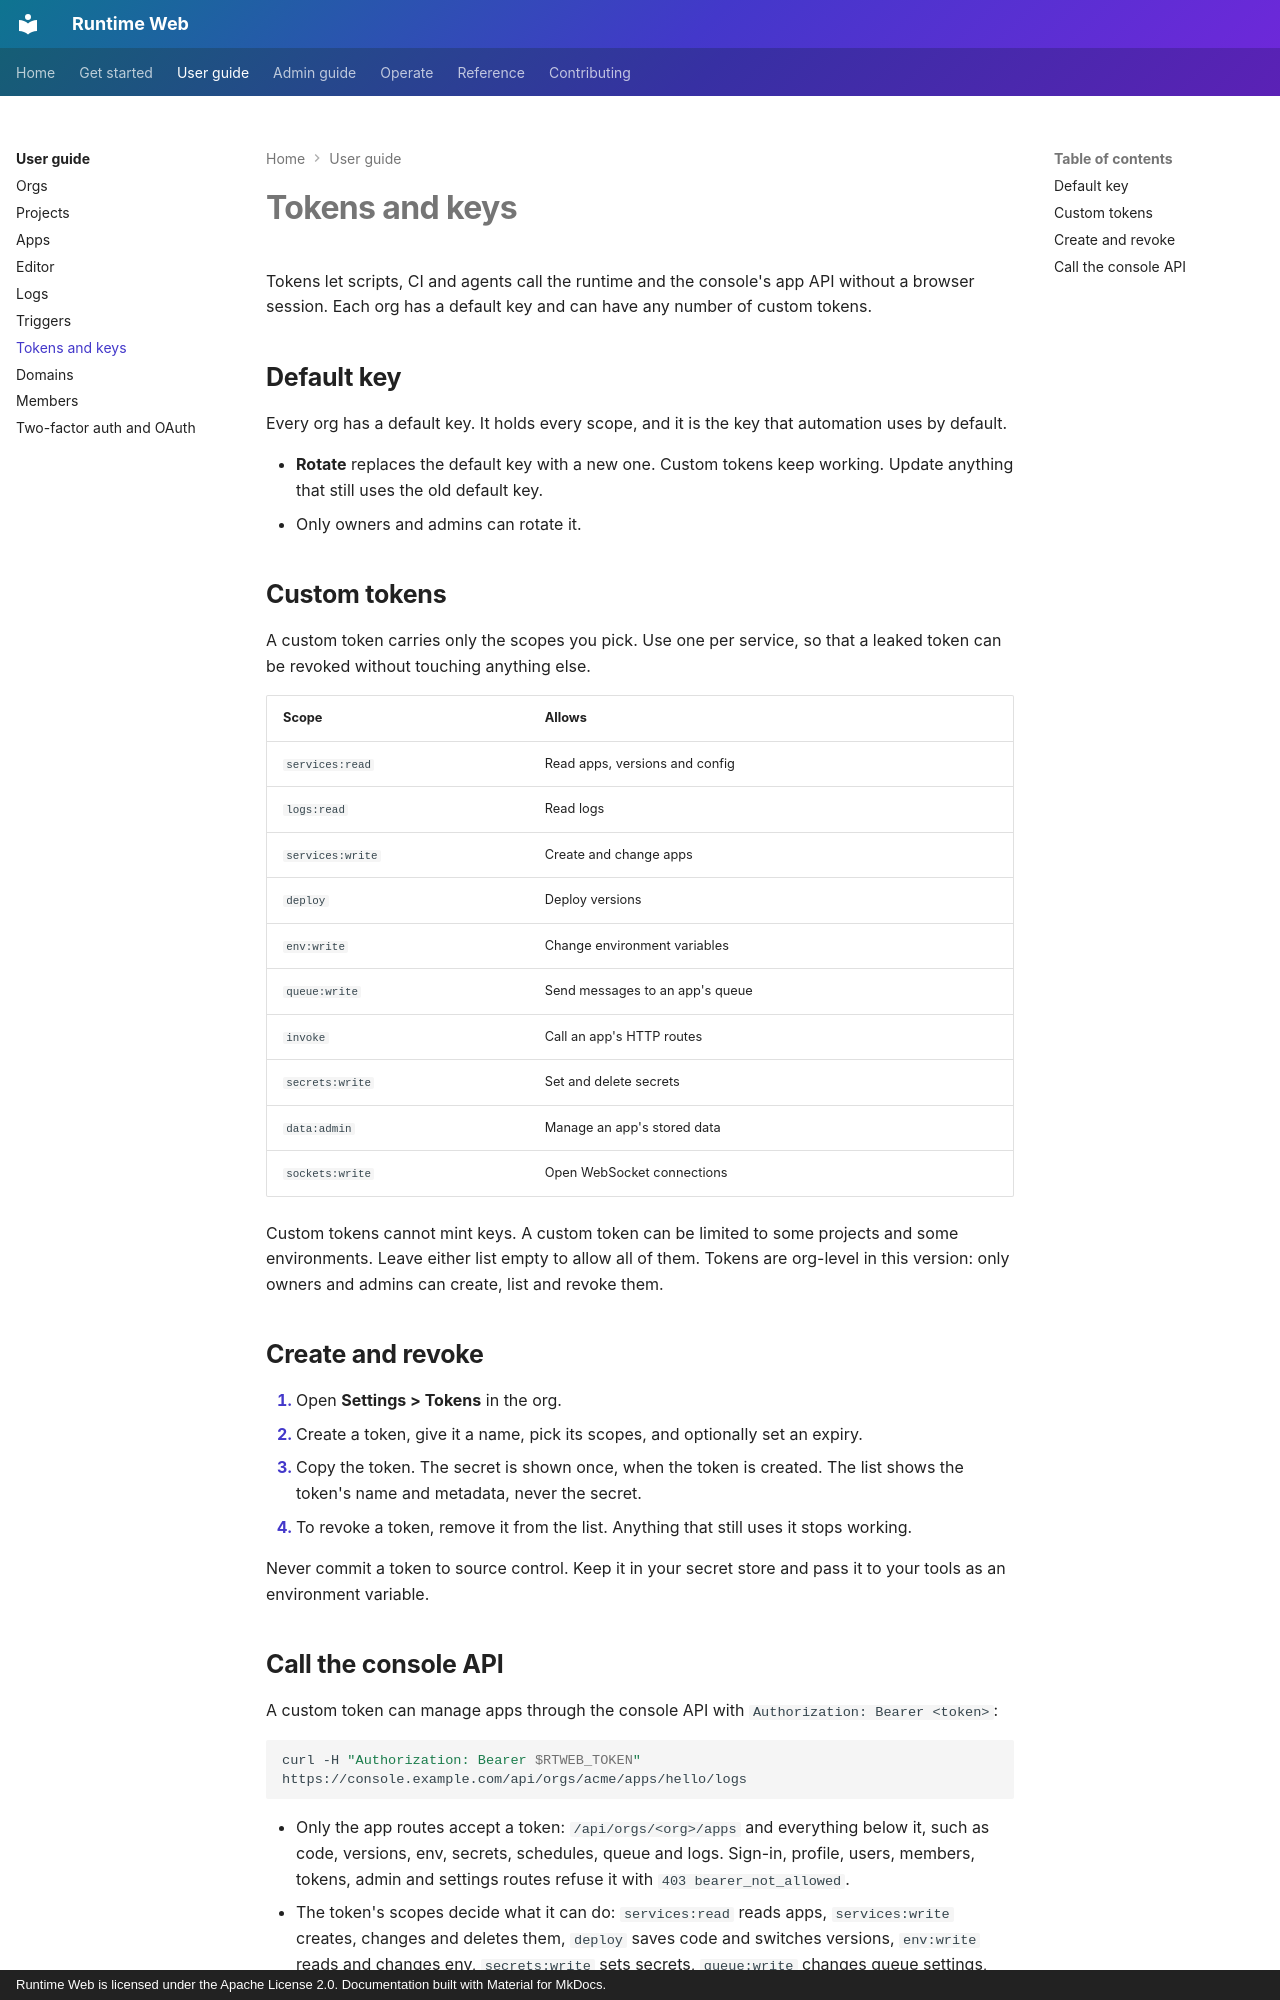

repository: 21-ci/runtime-web · page: user-guide/tokens/index.html · generator: mkdocs · copyright: Runtime Web is licensed under the Apache License 2.0. Documentation built with Material for MkDocs.

# Tokens and keys

Tokens let scripts, CI and agents call the runtime and the console's app API without a browser session. Each org has
a default key and can have any number of custom tokens.

## Default key

Every org has a default key. It holds every scope, and it is the key that automation uses by default.

- **Rotate** replaces the default key with a new one. Custom tokens keep working. Update anything that still uses the
  old default key.
- Only owners and admins can rotate it.

## Custom tokens

A custom token carries only the scopes you pick. Use one per service, so that a leaked token can be revoked without
touching anything else.

| Scope | Allows |
|---|---|
| `services:read` | Read apps, versions and config |
| `logs:read` | Read logs |
| `services:write` | Create and change apps |
| `deploy` | Deploy versions |
| `env:write` | Change environment variables |
| `queue:write` | Send messages to an app's queue |
| `invoke` | Call an app's HTTP routes |
| `secrets:write` | Set and delete secrets |
| `data:admin` | Manage an app's stored data |
| `sockets:write` | Open WebSocket connections |

Custom tokens cannot mint keys. A custom token can be limited to some projects and some environments. Leave
either list empty to allow all of them. Tokens are org-level in this version: only owners and admins can create, list and revoke
them.

## Create and revoke

1. Open **Settings > Tokens** in the org.
2. Create a token, give it a name, pick its scopes, and optionally set an expiry.
3. Copy the token. The secret is shown once, when the token is created. The list shows the token's name and metadata,
   never the secret.
4. To revoke a token, remove it from the list. Anything that still uses it stops working.

Never commit a token to source control. Keep it in your secret store and pass it to your tools as an environment variable.
